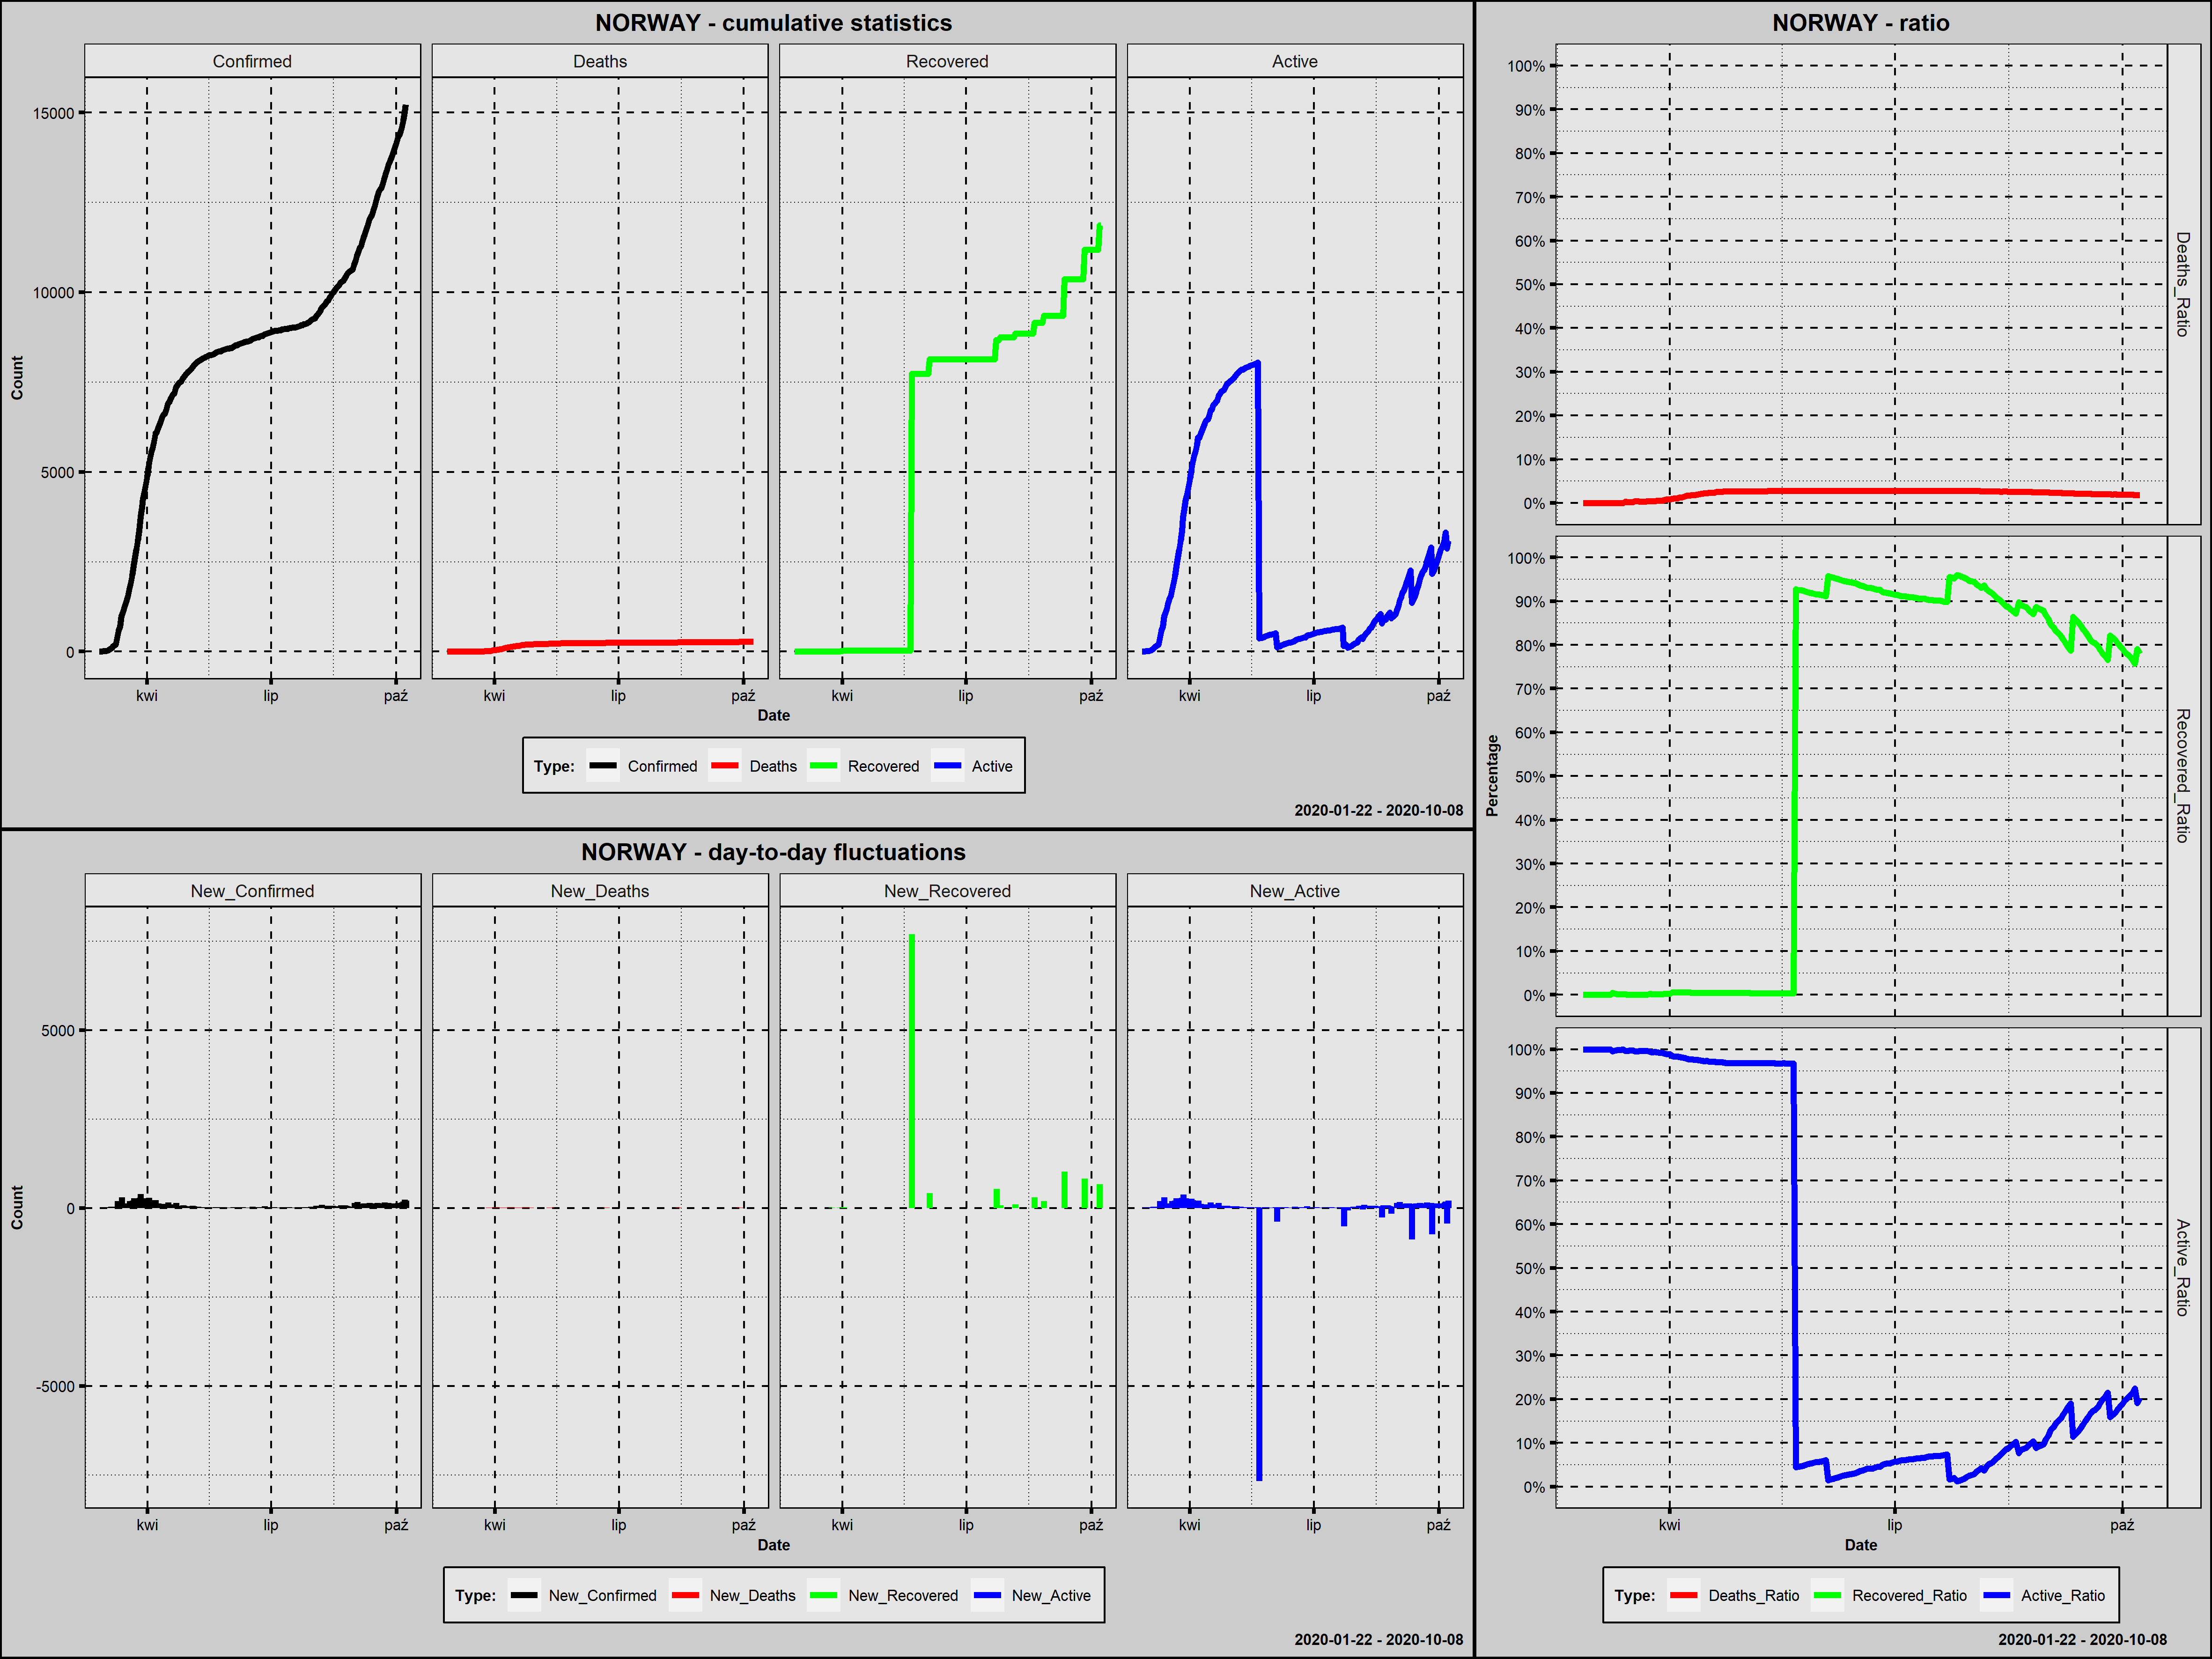

The file beside this chart, header and first rows:
Country; Date; Confirmed; New_Confirmed; Deaths; New_Deaths; Recovered; New_Recovered; Active; New_Active; Year; Month; Day; Week_Day; Deaths_Ratio; Recovered_Ratio; Active_Ratio; Day_Since_1st_Confirmed; Day_Since_100st_Confirmed; New_Confirmed_Rank
Norway; 2020-02-26; 1; 1; 0; 0; 0; 0; 1; 1; 2020; luty; 26; środa; 0,0000; 0,0000; 1,0000; 1; 0; 222,0
Norway; 2020-02-27; 1; 0; 0; 0; 0; 0; 1; 0; 2020; luty; 27; czwartek; 0,0000; 0,0000; 1,0000; 2; 0; 224,5
Norway; 2020-02-28; 6; 5; 0; 0; 0; 0; 6; 5; 2020; luty; 28; piątek; 0,0000; 0,0000; 1,0000; 3; 0; 209,5
Norway; 2020-02-29; 15; 9; 0; 0; 0; 0; 15; 9; 2020; luty; 29; sobota; 0,0000; 0,0000; 1,0000; 4; 0; 191,0
Norway; 2020-03-01; 19; 4; 0; 0; 0; 0; 19; 4; 2020; marzec; 1; niedziela; 0,0000; 0,0000; 1,0000; 5; 0; 212,5
Norway; 2020-03-02; 25; 6; 0; 0; 0; 0; 25; 6; 2020; marzec; 2; poniedziałek; 0,0000; 0,0000; 1,0000; 6; 0; 203,5
Norway; 2020-03-03; 32; 7; 0; 0; 0; 0; 32; 7; 2020; marzec; 3; wtorek; 0,0000; 0,0000; 1,0000; 7; 0; 197,0
Norway; 2020-03-04; 56; 24; 0; 0; 0; 0; 56; 24; 2020; marzec; 4; środa; 0,0000; 0,0000; 1,0000; 8; 0; 139,0
Norway; 2020-03-05; 87; 31; 0; 0; 0; 0; 87; 31; 2020; marzec; 5; czwartek; 0,0000; 0,0000; 1,0000; 9; 0; 124,0
Norway; 2020-03-06; 108; 21; 0; 0; 0; 0; 108; 21; 2020; marzec; 6; piątek; 0,0000; 0,0000; 1,0000; 10; 1; 146,0
Norway; 2020-03-07; 147; 39; 0; 0; 0; 0; 147; 39; 2020; marzec; 7; sobota; 0,0000; 0,0000; 1,0000; 11; 2; 110,0
Norway; 2020-03-08; 176; 29; 0; 0; 0; 0; 176; 29; 2020; marzec; 8; niedziela; 0,0000; 0,0000; 1,0000; 12; 3; 126,5
Norway; 2020-03-09; 205; 29; 0; 0; 1; 1; 204; 28; 2020; marzec; 9; poniedziałek; 0,0000; 0,0049; 0,9951; 13; 4; 126,5
Norway; 2020-03-10; 400; 195; 0; 0; 1; 0; 399; 195; 2020; marzec; 10; wtorek; 0,0000; 0,0025; 0,9975; 14; 5; 20,0
Norway; 2020-03-11; 598; 198; 0; 0; 1; 0; 597; 198; 2020; marzec; 11; środa; 0,0000; 0,0017; 0,9983; 15; 6; 17,0
Norway; 2020-03-12; 702; 104; 0; 0; 1; 0; 701; 104; 2020; marzec; 12; czwartek; 0,0000; 0,0014; 0,9986; 16; 7; 57,0
Norway; 2020-03-13; 996; 294; 0; 0; 1; 0; 995; 294; 2020; marzec; 13; piątek; 0,0000; 0,0010; 0,9990; 17; 8; 2,0
Norway; 2020-03-14; 1090; 94; 3; 3; 1; 0; 1086; 91; 2020; marzec; 14; sobota; 0,0028; 0,0009; 0,9963; 18; 9; 63,0
Norway; 2020-03-15; 1221; 131; 3; 0; 1; 0; 1217; 131; 2020; marzec; 15; niedziela; 0,0025; 0,0008; 0,9967; 19; 10; 38,0
Norway; 2020-03-16; 1333; 112; 3; 0; 1; 0; 1329; 112; 2020; marzec; 16; poniedziałek; 0,0023; 0,0008; 0,9970; 20; 11; 52,5
Norway; 2020-03-17; 1463; 130; 3; 0; 1; 0; 1459; 130; 2020; marzec; 17; wtorek; 0,0021; 0,0007; 0,9973; 21; 12; 39,0
Norway; 2020-03-18; 1550; 87; 6; 3; 1; 0; 1543; 84; 2020; marzec; 18; środa; 0,0039; 0,0006; 0,9955; 22; 13; 68,0
Norway; 2020-03-19; 1746; 196; 7; 1; 1; 0; 1738; 195; 2020; marzec; 19; czwartek; 0,0040; 0,0006; 0,9954; 23; 14; 18,5
Norway; 2020-03-20; 1914; 168; 7; 0; 1; 0; 1906; 168; 2020; marzec; 20; piątek; 0,0037; 0,0005; 0,9958; 24; 15; 24,0
Norway; 2020-03-21; 2118; 204; 7; 0; 1; 0; 2110; 204; 2020; marzec; 21; sobota; 0,0033; 0,0005; 0,9962; 25; 16; 16,0
Norway; 2020-03-22; 2385; 267; 7; 0; 1; 0; 2377; 267; 2020; marzec; 22; niedziela; 0,0029; 0,0004; 0,9966; 26; 17; 6,0
Norway; 2020-03-23; 2621; 236; 10; 3; 1; 0; 2610; 233; 2020; marzec; 23; poniedziałek; 0,0038; 0,0004; 0,9958; 27; 18; 9,0
Norway; 2020-03-24; 2863; 242; 12; 2; 6; 5; 2845; 235; 2020; marzec; 24; wtorek; 0,0042; 0,0021; 0,9937; 28; 19; 8,0
Norway; 2020-03-25; 3084; 221; 14; 2; 6; 0; 3064; 219; 2020; marzec; 25; środa; 0,0045; 0,0019; 0,9935; 29; 20; 13,5
Norway; 2020-03-26; 3369; 285; 14; 0; 6; 0; 3349; 285; 2020; marzec; 26; czwartek; 0,0042; 0,0018; 0,9941; 30; 21; 3,0
Norway; 2020-03-27; 3755; 386; 19; 5; 6; 0; 3730; 381; 2020; marzec; 27; piątek; 0,0051; 0,0016; 0,9933; 31; 22; 1,0
Norway; 2020-03-28; 4015; 260; 23; 4; 7; 1; 3985; 255; 2020; marzec; 28; sobota; 0,0057; 0,0017; 0,9925; 32; 23; 7,0
Norway; 2020-03-29; 4284; 269; 25; 2; 7; 0; 4252; 267; 2020; marzec; 29; niedziela; 0,0058; 0,0016; 0,9925; 33; 24; 5,0
Norway; 2020-03-30; 4445; 161; 32; 7; 12; 5; 4401; 149; 2020; marzec; 30; poniedziałek; 0,0072; 0,0027; 0,9901; 34; 25; 26,0
Norway; 2020-03-31; 4641; 196; 39; 7; 13; 1; 4589; 188; 2020; marzec; 31; wtorek; 0,0084; 0,0028; 0,9888; 35; 26; 18,5
Norway; 2020-04-01; 4863; 222; 44; 5; 13; 0; 4806; 217; 2020; kwiecień; 1; środa; 0,0090; 0,0027; 0,9883; 36; 27; 12,0
Norway; 2020-04-02; 5147; 284; 50; 6; 32; 19; 5065; 259; 2020; kwiecień; 2; czwartek; 0,0097; 0,0062; 0,9841; 37; 28; 4,0
Norway; 2020-04-03; 5370; 223; 59; 9; 32; 0; 5279; 214; 2020; kwiecień; 3; piątek; 0,0110; 0,0060; 0,9831; 38; 29; 11,0
Norway; 2020-04-04; 5550; 180; 62; 3; 32; 0; 5456; 177; 2020; kwiecień; 4; sobota; 0,0112; 0,0058; 0,9831; 39; 30; 21,0
Norway; 2020-04-05; 5687; 137; 71; 9; 32; 0; 5584; 128; 2020; kwiecień; 5; niedziela; 0,0125; 0,0056; 0,9819; 40; 31; 34,0
Norway; 2020-04-06; 5865; 178; 76; 5; 32; 0; 5757; 173; 2020; kwiecień; 6; poniedziałek; 0,0130; 0,0055; 0,9816; 41; 32; 23,0
Norway; 2020-04-07; 6086; 221; 89; 13; 32; 0; 5965; 208; 2020; kwiecień; 7; wtorek; 0,0146; 0,0053; 0,9801; 42; 33; 13,5
Norway; 2020-04-08; 6086; 0; 101; 12; 32; 0; 5953; -12; 2020; kwiecień; 8; środa; 0,0166; 0,0053; 0,9781; 43; 34; 224,5
Norway; 2020-04-09; 6211; 125; 108; 7; 32; 0; 6071; 118; 2020; kwiecień; 9; czwartek; 0,0174; 0,0052; 0,9775; 44; 35; 42,5
Norway; 2020-04-10; 6314; 103; 113; 5; 32; 0; 6169; 98; 2020; kwiecień; 10; piątek; 0,0179; 0,0051; 0,9770; 45; 36; 58,0
Norway; 2020-04-11; 6409; 95; 119; 6; 32; 0; 6258; 89; 2020; kwiecień; 11; sobota; 0,0186; 0,0050; 0,9764; 46; 37; 61,5
Norway; 2020-04-12; 6525; 116; 128; 9; 32; 0; 6365; 107; 2020; kwiecień; 12; niedziela; 0,0196; 0,0049; 0,9755; 47; 38; 51,0
Norway; 2020-04-13; 6603; 78; 134; 6; 32; 0; 6437; 72; 2020; kwiecień; 13; poniedziałek; 0,0203; 0,0048; 0,9749; 48; 39; 73,5
Norway; 2020-04-14; 6623; 20; 139; 5; 32; 0; 6452; 15; 2020; kwiecień; 14; wtorek; 0,0210; 0,0048; 0,9742; 49; 40; 148,0
Norway; 2020-04-15; 6740; 117; 150; 11; 32; 0; 6558; 106; 2020; kwiecień; 15; środa; 0,0223; 0,0047; 0,9730; 50; 41; 49,5
Norway; 2020-04-16; 6896; 156; 152; 2; 32; 0; 6712; 154; 2020; kwiecień; 16; czwartek; 0,0220; 0,0046; 0,9733; 51; 42; 27,0
Norway; 2020-04-17; 6937; 41; 161; 9; 32; 0; 6744; 32; 2020; kwiecień; 17; piątek; 0,0232; 0,0046; 0,9722; 52; 43; 105,5
Norway; 2020-04-18; 7036; 99; 164; 3; 32; 0; 6840; 96; 2020; kwiecień; 18; sobota; 0,0233; 0,0045; 0,9721; 53; 44; 60,0
Norway; 2020-04-19; 7078; 42; 165; 1; 32; 0; 6881; 41; 2020; kwiecień; 19; niedziela; 0,0233; 0,0045; 0,9722; 54; 45; 104,0
Norway; 2020-04-20; 7156; 78; 181; 16; 32; 0; 6943; 62; 2020; kwiecień; 20; poniedziałek; 0,0253; 0,0045; 0,9702; 55; 46; 73,5
Norway; 2020-04-21; 7191; 35; 182; 1; 32; 0; 6977; 34; 2020; kwiecień; 21; wtorek; 0,0253; 0,0045; 0,9702; 56; 47; 118,5
Norway; 2020-04-22; 7338; 147; 187; 5; 32; 0; 7119; 142; 2020; kwiecień; 22; środa; 0,0255; 0,0044; 0,9702; 57; 48; 30,0
Norway; 2020-04-23; 7401; 63; 194; 7; 32; 0; 7175; 56; 2020; kwiecień; 23; czwartek; 0,0262; 0,0043; 0,9695; 58; 49; 85,0
Norway; 2020-04-24; 7463; 62; 199; 5; 32; 0; 7232; 57; 2020; kwiecień; 24; piątek; 0,0267; 0,0043; 0,9690; 59; 50; 86,0
Norway; 2020-04-25; 7499; 36; 201; 2; 32; 0; 7266; 34; 2020; kwiecień; 25; sobota; 0,0268; 0,0043; 0,9689; 60; 51; 116,0
... 166 more rows
